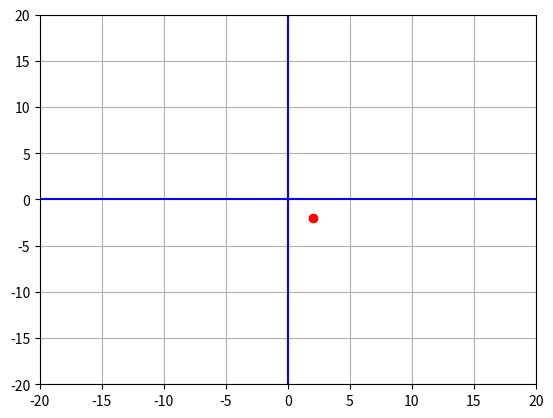

The matplotlib source for this figure: (Note: this script raises an exception after producing the figure.)
import matplotlib.pyplot as plt
import random

score = 0

xmin = -20
xmax = 20
ymin = -20
ymax = 20

fig, ax = plt.subplots()

while True:
    xpoint = random.randint(xmin, xmax)
    ypoint = random.randint(ymin, ymax)
    x = [xpoint]
    y = [ypoint]
    plt.axis([xmin,xmax,ymin,ymax])
    plt.plot([xmin,xmax],[0,0],'b')
    plt.plot([0,0],[ymin,ymax], 'b')
    plt.plot(x, y, 'ro')
    print(" ")
    plt.grid()
    plt.show()
    guess = input("Enter 'exit' to exit or enter the coordinates of the red point point: \n")
    if guess.lower() == 'exit':
        break
    guess_array = guess.split(",")
    xguess = int(guess_array[0])
    yguess = int(guess_array[1])
    if xguess == xpoint and yguess == ypoint:
        score = score + 1
        print('Correct')
    else:
        print('Incorrect')

print("Final score: ", score)

import random

score = 0

# structure: string, function giving correct answer, function evaluating condition, number of values needed
one_step = [
    ('If you have {} candies and you receive {} more, how many candies do you have in total?',
     lambda value1, value2: value1 + value2,
     lambda value1, value2: True,
     2),
    ('If you have ${} and you spend ${} on a toy, how much money do you have left?',
     lambda value1, value2: value1 - value2,
     lambda value1, value2: value1 >= value2,
     2),
    ('If you have {} boxes, and each box contains {} pencils, how many pencils do you have in total?',
     lambda value1, value2: value1 * value2,
     lambda value1, value2: value1 >= value2,
     2),
    ('If you have {} cookies, and you want to share them equally among {} friends, how many cookies will each friend get?',
     lambda value1, value2: value1 / value2,
     lambda value1, value2: (value1 % value2) == 0,
     2),
    ('You have {} marbles, and you want to put them into {} bags with an equal number of marbles in each bag. How many marbles will be in each bag?',
     lambda value1, value2: value1 / value2,
     lambda value1, value2: (value1 % value2) == 0,
     2)
]

two_step = [
    ('You want to buy {} books, and each book costs ${}. You also want to buy {} pencils, and each pencil costs ${}. How much money will you spend in total?',
     lambda value1, value2, value3, value4: value1 * value2 + value3 * value4,
     lambda value1, value2, value3, value4: True,
     4),
    ('You have ${}, and you want to buy a toy that costs ${}. After buying the toy, you want to save half of the remaining money. How much money will you have left?',
     lambda value1, value2: (value1 - value2) / 2,
     lambda value1, value2: value1 >= value2,
     2),
    ('You have a garden with {} rows of flowers, and each row has {} flowers. You decide to pick {} flowers to put in a vase. How many flowers are left in the garden?',
     lambda value1, value2, value3: value1 * value2 - value3,
     lambda value1, value2, value3: value1 * value2 >= value3,
     3),
    ('You have {} cookies, and you want to share them equally among you and {} friends. After sharing the cookies, you decide to bake {} more. How many cookies do you have in total now?',
     lambda value1, value2, value3: value1 / (value2 + 1) + value3,
     lambda value1, value2, value3: (value1 % (value2 + 1) == 0 and value1 >= (value2 + 1)),
     3),
    ('You have a pizza with {} slices, and you eat {} slices. Then, your friend gives you {} more slices. How many pizza slices do you have now?',
     lambda value1, value2, value3: value1 - value2 + value3,
     lambda value1, value2, value3: value1 >= value2,
     3)
]

try:
    while True:
        problems = random.choice([one_step, two_step])
        problem = random.choice(problems)
        sentence = problem[0]
        correct_answer = problem[1]
        condition = problem[2]
        n_values = problem[3]

        values = [random.randint(1, 100) for _ in range(n_values)]
        while not condition(*values):
            values = [random.randint(1, 100) for _ in range(n_values)]

        answer = input(sentence.format(*values) + ' ')
        if int(answer) == correct_answer(*values):
            print('Correct')
            score += 1
        else:
            print('Incorrect')
except KeyboardInterrupt:
    print("Final score: ", score)

import random
import matplotlib.pyplot as plt
import numpy as np
from ipywidgets import interactive
from IPython.display import display, clear_output
import time

def game():
    # a = acceleration
    # b = initial velocity
    # c = initial height
    wall_x = random.random() * 5
    wall_y = random.random() * 20

    b = (wall_y - (-4.9*wall_x**2) - 0) / wall_x
    vx = -b/(2*-4.9)
    vy = -4.9*vx**2 + b*vx  # max height of trajectory with minimum speed

    xmin = 0
    xmax = int(wall_x)+10
    ymin = 0
    ymax = int(vy)+20
    points = 10*(xmax-xmin)

    fig, ax = plt.subplots()
    plt.axis([xmin,xmax,ymin,ymax]) # window size
    wall, = ax.plot([wall_x, wall_x],[wall_y, 0],'r') # plot the wall
    trajectory, = ax.plot([], [], 'b', label='Trajectory')

    def graph_trajectory(a=-4.9, b=0, c=0):
        nonlocal wall_x
        nonlocal wall_y

        x_values = np.linspace(xmin,xmax,points)
        y_values = a*x_values**2 + b*x_values + c
        trajectory.set_data(x_values, y_values)

        y = a * wall_x**2 + b*wall_x + c
        if y > wall_y:
            trajectory.set_color('g')
            clear_output(wait=True)
            display(fig)
            time.sleep(3)

            plt.close()
            wall_x = random.random() * 5
            wall_y = random.random() * 20
            wall.set_data([wall_x, wall_x], [wall_y, 0])
            trajectory.set_color('b')

            if level_chosen == '1':
                interactive_plot.children[0].value = -4.9
                a = -4.9
                interactive_plot.children[1].value = 0
                b = 0
                interactive_plot.children[2].value = 0
                c = 0
            else:
                x_values = np.linspace(xmin,xmax,points)
                y_values = -4.9*x_values**2 + 0*x_values + 0
                trajectory.set_data(x_values, y_values)

        clear_output(wait=True)
        display(fig)

    try:
        level_chosen = input('Input "1" for level 1 or "2" for level 2: ')
        if level_chosen == '1':
            interactive_plot = interactive(graph_trajectory, a=(-10,10), b=(0,100), c=(0,100))
            display(interactive_plot)
        elif level_chosen == '2':
            graph_trajectory()
            while True:
                a = float(input('Input "a" value: '))
                b = float(input('Input "b" value: '))
                c = float(input('Input "c" value: '))
                graph_trajectory(a, b, c)
        plt.close()
    except KeyboardInterrupt:
        print('Ending')
    except:
        print('Something went wrong, resetting\n')
        game()

game()